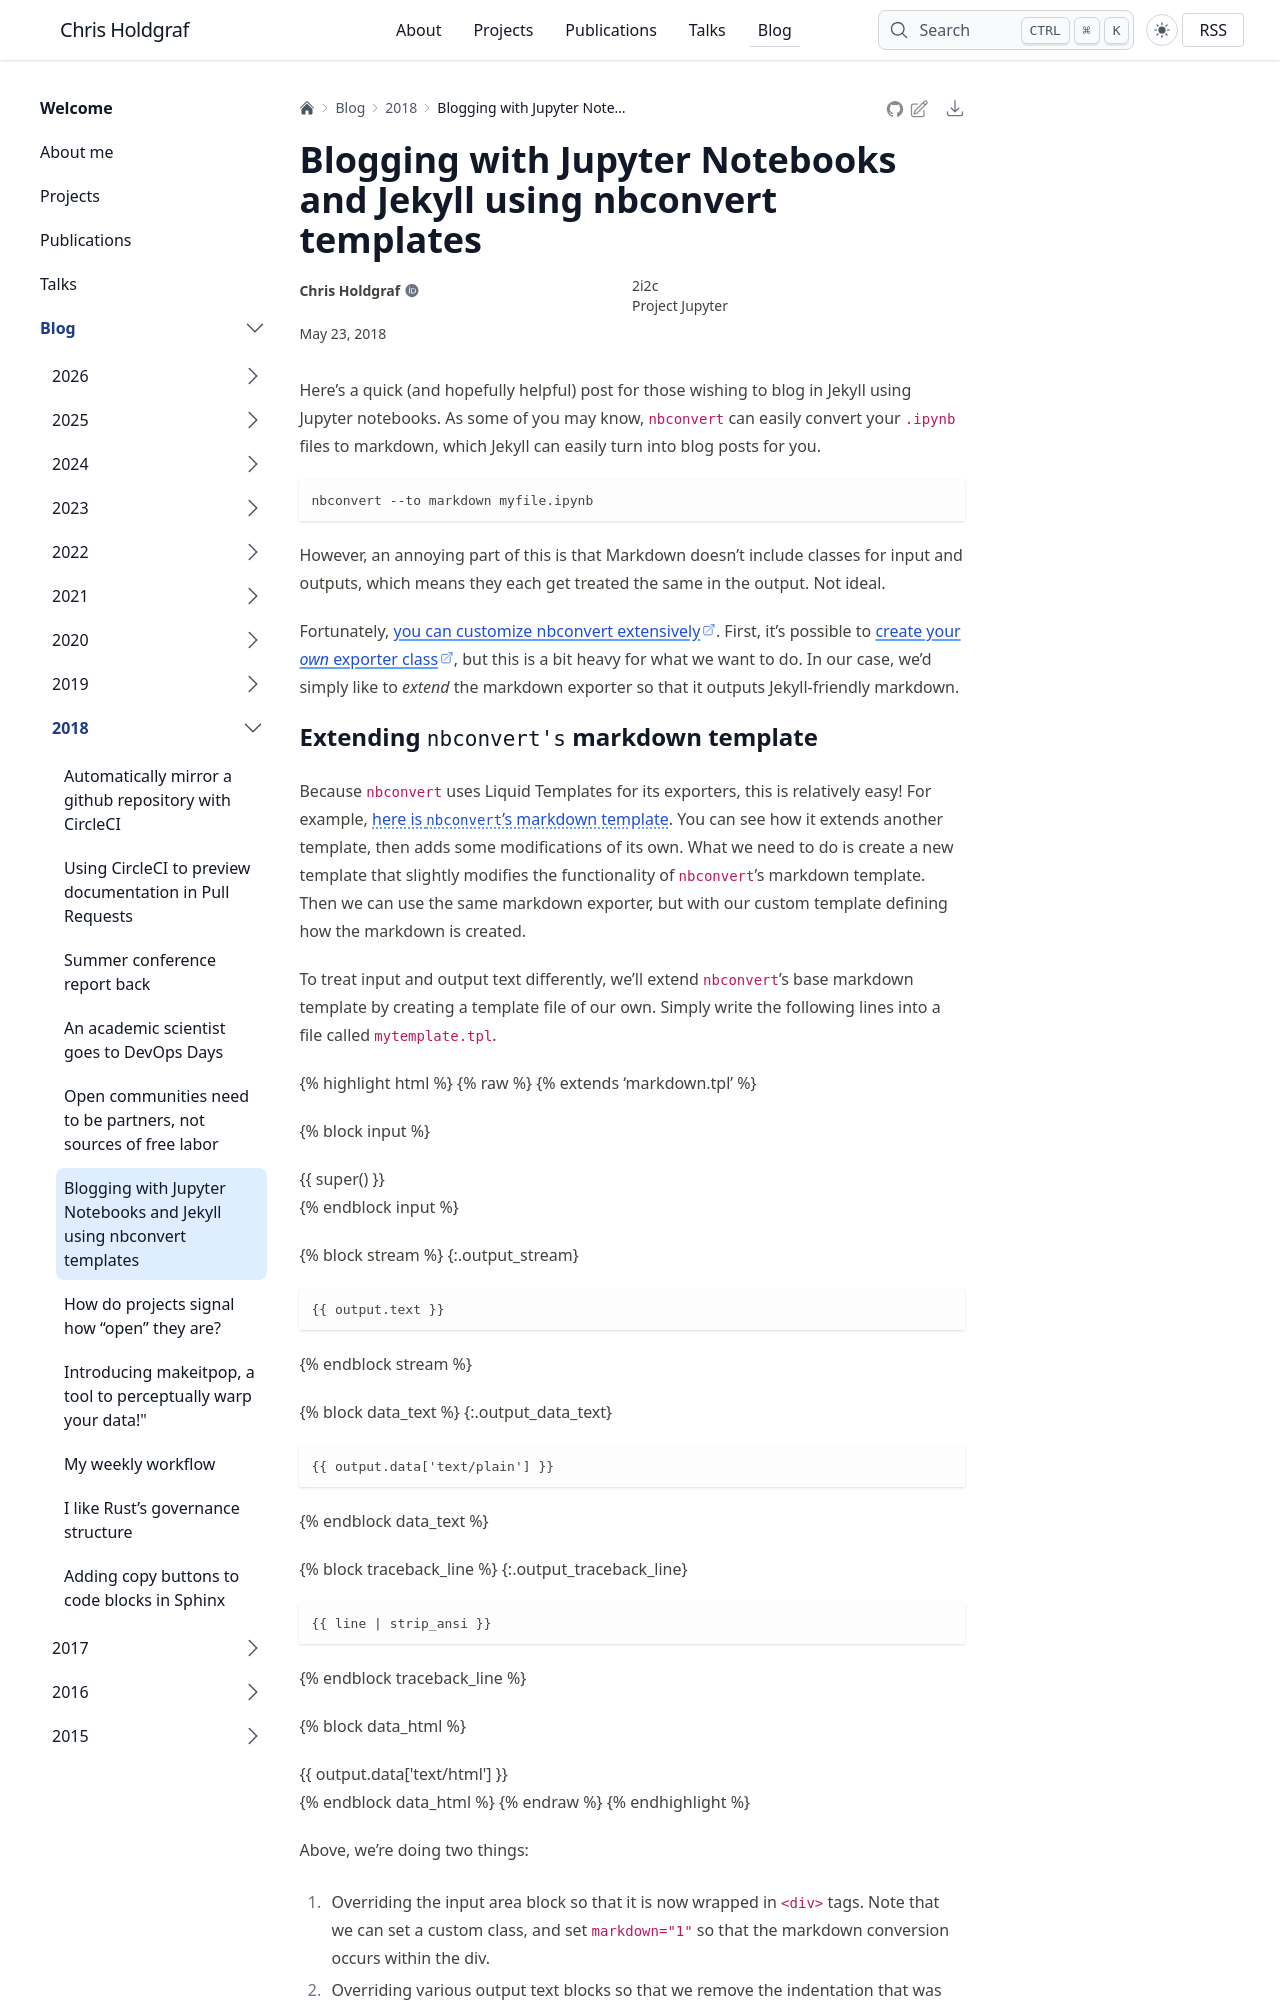

repository: choldgraf/choldgraf.github.io · page: blog/2018/jekyllmarkdown/index.html · generator: sphinx

---
tags:
- python
- blogging
- jekyll
permalink: jekyll-markdown-nbconvert
category: til
date: 2018-05-23
---

# Blogging with Jupyter Notebooks and Jekyll using nbconvert templates

Here's a quick (and hopefully helpful) post for those wishing to blog in
Jekyll using Jupyter notebooks. As some of you may know, `nbconvert` can
easily convert your `.ipynb` files to markdown, which Jekyll can easily
turn into blog posts for you.

```
nbconvert --to markdown myfile.ipynb
```

However, an annoying part of this is that Markdown doesn't include classes
for input and outputs, which means they each get treated the same in the
output. Not ideal.

Fortunately, [you can customize nbconvert extensively](https://nbconvert.readthedocs.io/en/latest/external_exporters.html).
First, it's possible to [create your *own* exporter class](https://nbconvert.readthedocs.io/en/latest/external_exporters.html#writing-a-custom-exporter), but this is a bit heavy for what we want to do. In our case, we'd
simply like to _extend_ the markdown exporter so that it outputs Jekyll-friendly
markdown.
